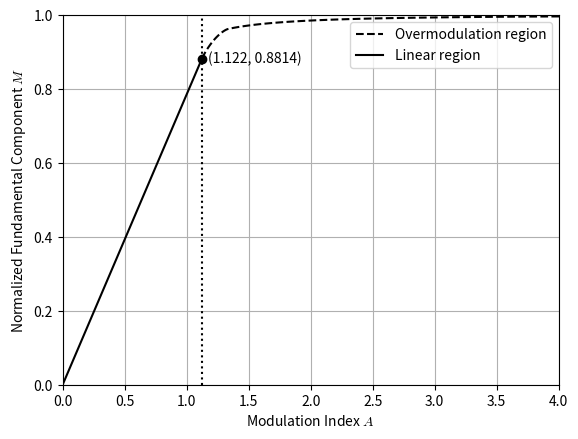

Source code (Python):
#過変調リニアリティ補正用テーブル生成プログラム

import numpy as np
from scipy.optimize import fsolve
from scipy.integrate import quad
from scipy.optimize import minimize_scalar
import csv

#信号波
def wave(t):
    u = np.sin(t)
    v = np.sin(t - 2*np.pi/3)
    w = np.sin(t + 2*np.pi/3)
    z = 0 #正弦波PWM
    # z = np.sin(3*t)/6 #1/6重畳THI
    z = np.sin(3*t)/4 #1/4重畳THI
    # z = (np.max([u,v,w]) + np.min([u,v,w]))*-0.5 #SVM
    return u + z

#フーリエ計算用
def forier(t, a):
    return np.sin(t)*min(1,a*wave(t))


def equation(a, x, max_wave_val):
    # a * max_wave_val が 1 以下の場合、過変調領域ではない
    if a * max_wave_val <= 1:
        return x - a * np.pi/4

    # 積分計算
    s, _ = quad(forier, 0, np.pi/2, args=(a,))

    # fsolveは f(x) = 0 となるxを探すため、方程式 x - s = 0 を評価
    return x - s



def solve_equation(m_value, initial_guesses, max_wave_val):
    for initial_guess in initial_guesses:
        try:
            a_solution, info, ier, msg = fsolve(equation, initial_guess, args=(m_value, max_wave_val), full_output=True, maxfev=10000)
            if ier == 1:  # 解が見つかった場合
                return a_solution[0]
        except Exception as e:
            continue  # 次の初期値を試す
    raise RuntimeError(f"Solution not found for m = {m_value}")

# m の範囲
m_values = np.arange(0.001, 1.000, 0.001)
# 初期値のリスト
initial_guesses = np.arange(1.0, 50.0, 0.01)

import matplotlib.pyplot as plt

# 結果を保存するリスト
a_results = []
m_results = []

# 過変調の境界値を求める
res = minimize_scalar(lambda t: -wave(t), bounds=(0, np.pi/2), method='bounded')
max_wave_val = -res.fun
# 各mのときのaを計算
for m_value in m_values:
        try:
            a_value = solve_equation(m_value, initial_guesses, max_wave_val)
            a_results.append(a_value)
            m_results.append(m_value)

        except RuntimeError as e:
            print(f"Error for m = {m_value:.3f}: {e}")

def convert(a,m):
    correction_factor = (a/m)-4/np.pi
    return pow(correction_factor, 1/3)


# CSVファイルを開く
with open('output.csv', 'w', newline='') as f:
    writer = csv.writer(f)

    # a_resultsが1/max_wave_val以下の要素を削除し、対応するm_resultsも同じindexで削除
    threshold = 1.0 / max_wave_val
    filtered = [(m, a) for m, a in zip(m_results, a_results) if a > threshold]
    m_results[:] = [m for m, _ in filtered]
    a_results[:] = [a for _, a in filtered]


    for m_value, a_value in zip(m_results, a_results):
        a_value = convert(a_value, m_value) #電圧補償係数を変換

        a_value *= 255 / convert(max(a_results), max(m_results))
        a_value = int(round(a_value))  # 整数に変換
        writer.writerow([f"{m_value:.3f}", f"{a_value}"])

print(convert(max(a_results), max(m_results)))
# グラフの描画
if a_results:
    plt.figure()

    # 過変調領域のプロット
    plt.plot(a_results, m_results, color='black', linestyle='--', label='Overmodulation region')

    # 線形領域の計算とプロット
    a_boundary = 1/max_wave_val
    m_boundary = a_boundary * np.pi / 4
    a_linear = np.linspace(0, a_boundary, 100)
    m_linear = a_linear * np.pi / 4
    plt.plot(a_linear, m_linear, color='black', linestyle='-', label='Linear region')

    # 過変調の境界線
    plt.axvline(x=a_boundary, color='black', linestyle=':')
    text_str = f'({a_boundary:.4g}, {m_boundary:.4g})'
    plt.text(a_boundary + 0.05, m_boundary, text_str, va='center', color='black')
    # 過変調の境界点
    plt.plot(a_boundary, m_boundary, 'ko')

    plt.xlabel("Modulation Index $A$", math_fontfamily='cm')
    plt.ylabel("Normalized Fundamental Component $M$", math_fontfamily='cm')
    plt.xlim(0, 4)
    plt.ylim(0, 1)
    plt.grid(True)
    plt.legend()
    plt.show()
